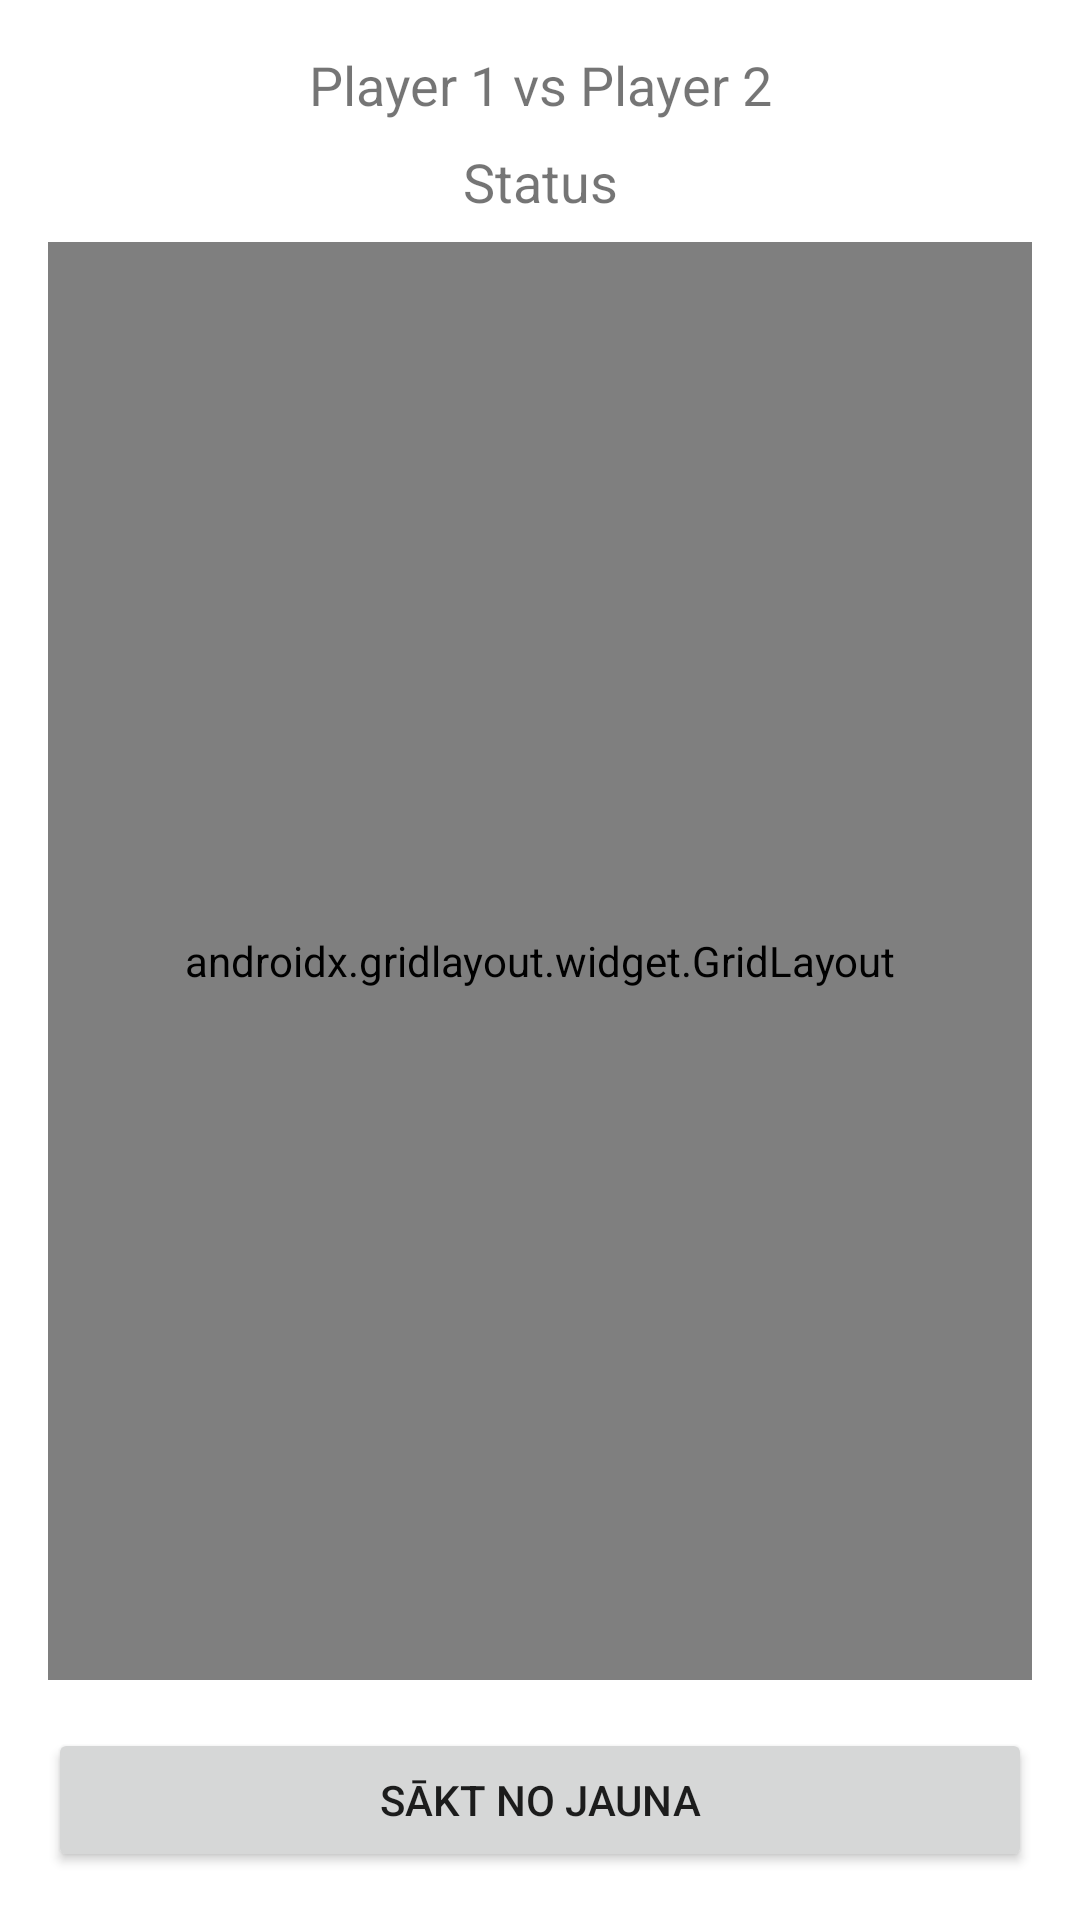

This screen was rendered from an Android layout file. Write that file and the resources it references.
<!-- AndroidManifest.xml: application theme Theme.MaterialComponents.DayNight.DarkActionBar -->
<!-- res/layout/activity_game.xml -->
<?xml version="1.0" encoding="utf-8"?>
<LinearLayout xmlns:android="http://schemas.android.com/apk/res/android"
    xmlns:tools="http://schemas.android.com/tools"
    android:layout_width="match_parent"
    android:layout_height="match_parent"
    android:orientation="vertical"
    android:padding="16dp"
    tools:context=".GameActivity">

    <TextView
        android:id="@+id/playerNamesTextView"
        android:layout_width="match_parent"
        android:layout_height="wrap_content"
        android:text="Player 1 vs Player 2"
        android:textSize="18sp"
        android:gravity="center"
        android:layout_marginBottom="8dp" />

    <TextView
        android:id="@+id/statusTextView"
        android:layout_width="match_parent"
        android:layout_height="wrap_content"
        android:text="Status"
        android:textSize="18sp"
        android:gravity="center"
        android:layout_marginBottom="8dp" />

    <androidx.gridlayout.widget.GridLayout
        android:id="@+id/gridLayout"
        android:layout_width="match_parent"
        android:layout_height="0dp"
        android:layout_weight="1"
        android:columnCount="3"
        android:rowCount="3"
        android:alignmentMode="alignMargins"
        android:useDefaultMargins="true" />

    <Button
        android:id="@+id/restartButton"
        android:layout_width="match_parent"
        android:layout_height="wrap_content"
        android:text="@string/btn_restart"
        android:layout_marginTop="16dp" />

</LinearLayout>
<!-- resources referenced by this layout -->
<resources>
  <string name="btn_restart">Sākt no jauna</string>
</resources>
